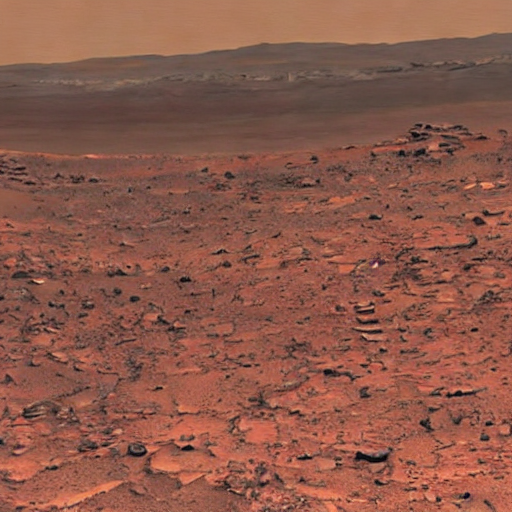
Generation parameters embedded in this image by AUTOMATIC1111 Stable Diffusion web UI or a fork of it (Forge, ...) (PNG 'parameters' text chunk):
Methane detection
Opportunity rover
Rovers (e.g., Curiosity, Perseverance)
Iron oxide (giving it a reddish color)
Steps: 20, Sampler: DPM++ 2M Karras, CFG scale: 7, Seed: 346727586, Size: 512x512, Model hash: 6ce0161689, Model: v1-5-pruned-emaonly, Version: v1.6.0